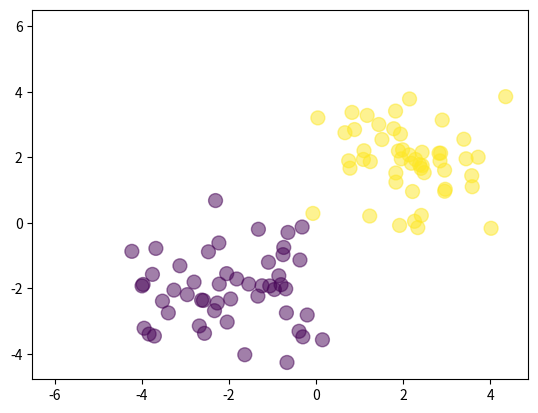

The matplotlib source for this figure:
import numpy as np
import matplotlib.pyplot as plt

#create data
N = 100
D = 2

X = np.random.randn(N,D)

X[:50, :] = X[:50,:] - 2*np.ones((50,D))
X[50:, :] = X[50:,:] + 2*np.ones((50,D))

T = np.array([0]*50 + [1]*50)

ones = np.array([[1]*N]).T
Xb = np.concatenate((ones, X), axis=1)#create data

#randomly initialize the weights
w = np.random.randn(D+1)

#calculate the model output
z = Xb.dot(w)

def sigmoid(z):
	return 1/(1+np.exp(-z))

Y = sigmoid(z)

def cross_entropy(T, Y):
	E = 0
	for i in range(N):
		if T[i] == 1:
			E -= np.log(Y[i])
		else:
			E -= np.log(1-Y[i])
	return E

print(cross_entropy(T,Y))

learning_rate = 0.1
for i in range(100):
	if i % 10 == 0:
		print(cross_entropy(T,Y))

	w += learning_rate * np.dot((T-Y).T, Xb)
	Y = sigmoid(Xb.dot(w))

print('Final w:', w)


w = np.array([0,4,4])
z = Xb.dot(w)
Y = sigmoid(z)
print('Cross entropy with fixed variables:',cross_entropy(T,Y))

plt.scatter(X[:,0], X[:,1], c=T, s=100, alpha=0.5)
x_axis = np.linspace(-6, -6, 100)
y_axis = -x_axis
plt.plot(x_axis, y_axis)
plt.show()
